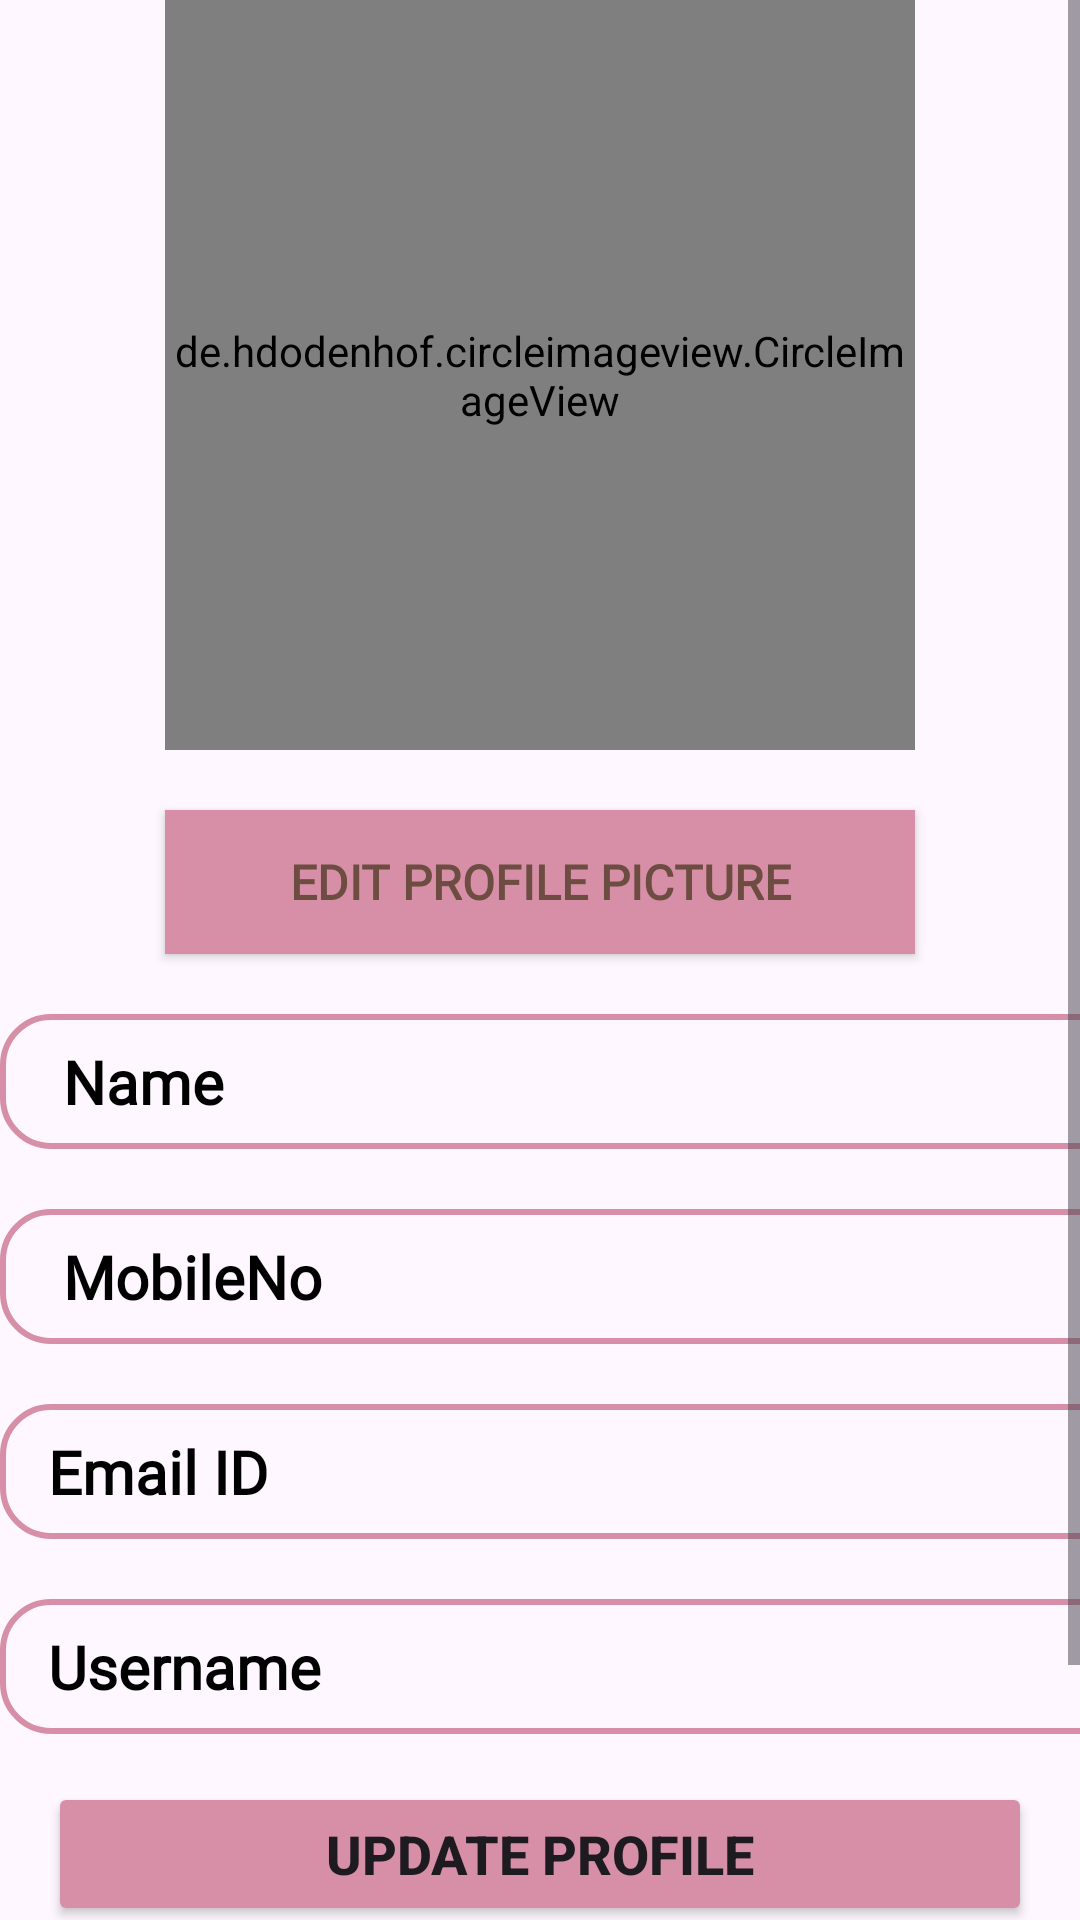

The Android layout XML behind this screen, and the referenced resources:
<!-- AndroidManifest.xml: application theme Theme.TravelActivity -->
<!-- res/layout/activity_my_profile.xml -->
<?xml version="1.0" encoding="utf-8"?>
<ScrollView xmlns:android="http://schemas.android.com/apk/res/android"
    xmlns:app="http://schemas.android.com/apk/res-auto"
    xmlns:tools="http://schemas.android.com/tools"
    android:layout_width="match_parent"
    android:layout_height="match_parent"
    tools:context=".MyProfileActivity"
    android:layout_margin="20dp">

    <LinearLayout
        android:id="@+id/main"
        android:layout_width="match_parent"
        android:layout_height="match_parent"
        android:orientation="vertical">

        <de.hdodenhof.circleimageview.CircleImageView
            android:id="@+id/ivMyProfileProfilePhoto"
            android:layout_width="250dp"
            android:layout_height="250dp"
            android:layout_gravity="center_horizontal"
            android:src="@drawable/icon_profile_photo" />

    


        <androidx.appcompat.widget.AppCompatButton
            android:id="@+id/updateProfilePictureBtn"
            android:layout_width="250dp"
            android:layout_height="wrap_content"
            android:layout_gravity="center_horizontal"
            android:layout_marginTop="20dp"
            android:background="@color/pink"
            android:fontFamily="@font/aclonica"
            android:text="Edit profile picture"
            android:textColor="#6D4C41"
            android:textSize="16sp"
            android:textStyle="bold" />


    <TextView
        android:id="@+id/tvMyProfileName"
        android:layout_width="390dp"
        android:layout_height="45sp"
        android:fontFamily="@font/acme"
        android:text=" Name"
        android:textSize="20sp"
        android:textStyle="bold"
        android:layout_marginTop="20dp"
        android:textColor="@color/black"
        android:gravity="center_vertical"
        android:paddingLeft="16sp"
        android:background="@drawable/tv_bg_shape"/>


    <TextView
        android:id="@+id/tvMyProfileMobileNo"
        android:layout_width="390dp"
        android:layout_height="45sp"
        android:fontFamily="@font/acme"
        android:text=" MobileNo"
        android:textSize="20sp"
        android:textStyle="bold"
        android:layout_marginTop="20dp"
        android:textColor="@color/black"
        android:gravity="center_vertical"
        android:paddingLeft="16sp"
        android:background="@drawable/tv_bg_shape"/>

    <TextView
        android:id="@+id/tvMyProfileEmailID"
        android:layout_width="390dp"
        android:layout_height="45sp"
        android:fontFamily="@font/acme"
        android:text="Email ID"
        android:textSize="20sp"
        android:textStyle="bold"
        android:layout_marginTop="20dp"
        android:textColor="@color/black"
        android:gravity="center_vertical"
        android:paddingLeft="16sp"
        android:background="@drawable/tv_bg_shape"/>

        <TextView
            android:id="@+id/tvMyProfileUsername"
            android:layout_width="390dp"
            android:layout_height="45sp"
            android:layout_marginTop="20dp"
            android:background="@drawable/tv_bg_shape"
            android:fontFamily="@font/acme"
            android:gravity="center_vertical"
            android:paddingLeft="16dp"
            android:text="Username"
            android:textColor="@color/black"
            android:textSize="20sp"
            android:textStyle="bold" />



    <androidx.appcompat.widget.AppCompatButton
        android:id="@+id/btnupdate"
        android:layout_width="match_parent"
        android:layout_height="wrap_content"
        android:backgroundTint="@color/pink"
        android:text="Update Profile"
        android:textSize="18sp"
        app:cornerRadius="20dp"
        android:layout_margin="16sp"
        android:textStyle="bold"/>

    <androidx.appcompat.widget.AppCompatButton
        android:id="@+id/btnSignOut"
        android:layout_width="match_parent"
        android:layout_height="wrap_content"
        android:layout_marginTop="12dp"
        android:backgroundTint="@color/pink"
        android:text="SignOut"
        android:textSize="18sp"
        app:cornerRadius="20dp"
        android:layout_margin="16sp"
        android:textStyle="bold"/>
    </LinearLayout>

</ScrollView>
<!-- resources referenced by this layout -->
<resources>
  <color name="black">#FF000000</color>
  <color name="pink">#D68FA7</color>
  <!-- drawable icon_profile_photo (drawable) -->
  <vector xmlns:android="http://schemas.android.com/apk/res/android" android:height="24dp" android:tint="#DA7E9C" android:viewportHeight="24" android:viewportWidth="24" android:width="24dp">
        
      <path android:fillColor="@android:color/white" android:pathData="M21,19V5c0,-1.1 -0.9,-2 -2,-2H5c-1.1,0 -2,0.9 -2,2v14c0,1.1 0.9,2 2,2h14c1.1,0 2,-0.9 2,-2zM8.5,13.5l2.5,3.01L14.5,12l4.5,6H5l3.5,-4.5z"/>
      
  </vector>
  <!-- drawable tv_bg_shape (drawable) -->
  <?xml version="1.0" encoding="utf-8"?>
  <shape xmlns:android="http://schemas.android.com/apk/res/android">
  
      <stroke
          android:width="2dp"
          android:color="@color/pink"/>
  
      <corners
          android:radius="16sp"/>
  
  
  </shape>
  <style name="Theme.TravelActivity" parent="Base.Theme.TravelActivity" />
  <style name="Base.Theme.TravelActivity" parent="Theme.Material3.DayNight.NoActionBar">
          
          
      </style>
</resources>
